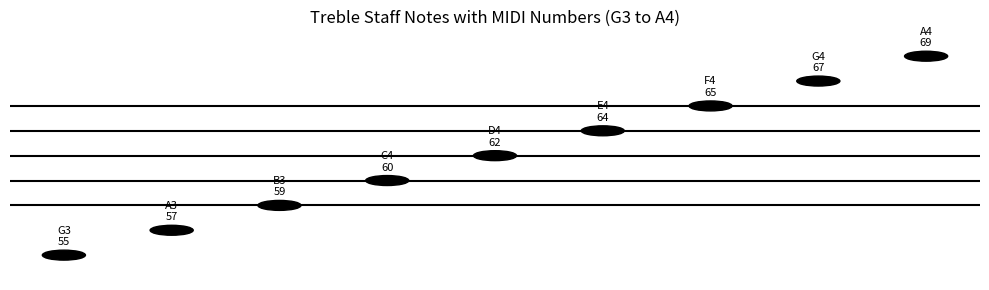

Python code for this plot:
import matplotlib.pyplot as plt
import matplotlib.patches as mpatches

# Define the notes and their MIDI numbers
notes = [
    ("G3", 55), ("A3", 57), ("B3", 59),
    ("C4", 60), ("D4", 62), ("E4", 64), ("F4", 65), ("G4", 67), ("A4", 69)
]

# Mapping of note names to staff line positions (0 is bottom line of the treble staff)
note_positions = {
    "G3": -2, "A3": -1, "B3": 0,
    "C4": 1, "D4": 2, "E4": 3, "F4": 4, "G4": 5, "A4": 6
}

fig, ax = plt.subplots(figsize=(10, 3))

# Draw the 5 staff lines
for i in range(5):
    ax.plot([0, 9], [i, i], color='black')

# Draw notes as filled circles with MIDI numbers
for i, (note, midi) in enumerate(notes):
    x = i + 0.5
    y = note_positions[note]
    ax.add_patch(mpatches.Circle((x, y), 0.2, color='black'))
    ax.text(x, y + 0.4, f"{note}\n{midi}", ha='center', fontsize=8)

# Aesthetics
ax.set_xlim(0, 9)
ax.set_ylim(-3, 7)
ax.axis('off')
ax.set_title("Treble Staff Notes with MIDI Numbers (G3 to A4)")

plt.tight_layout()
plt.show()
